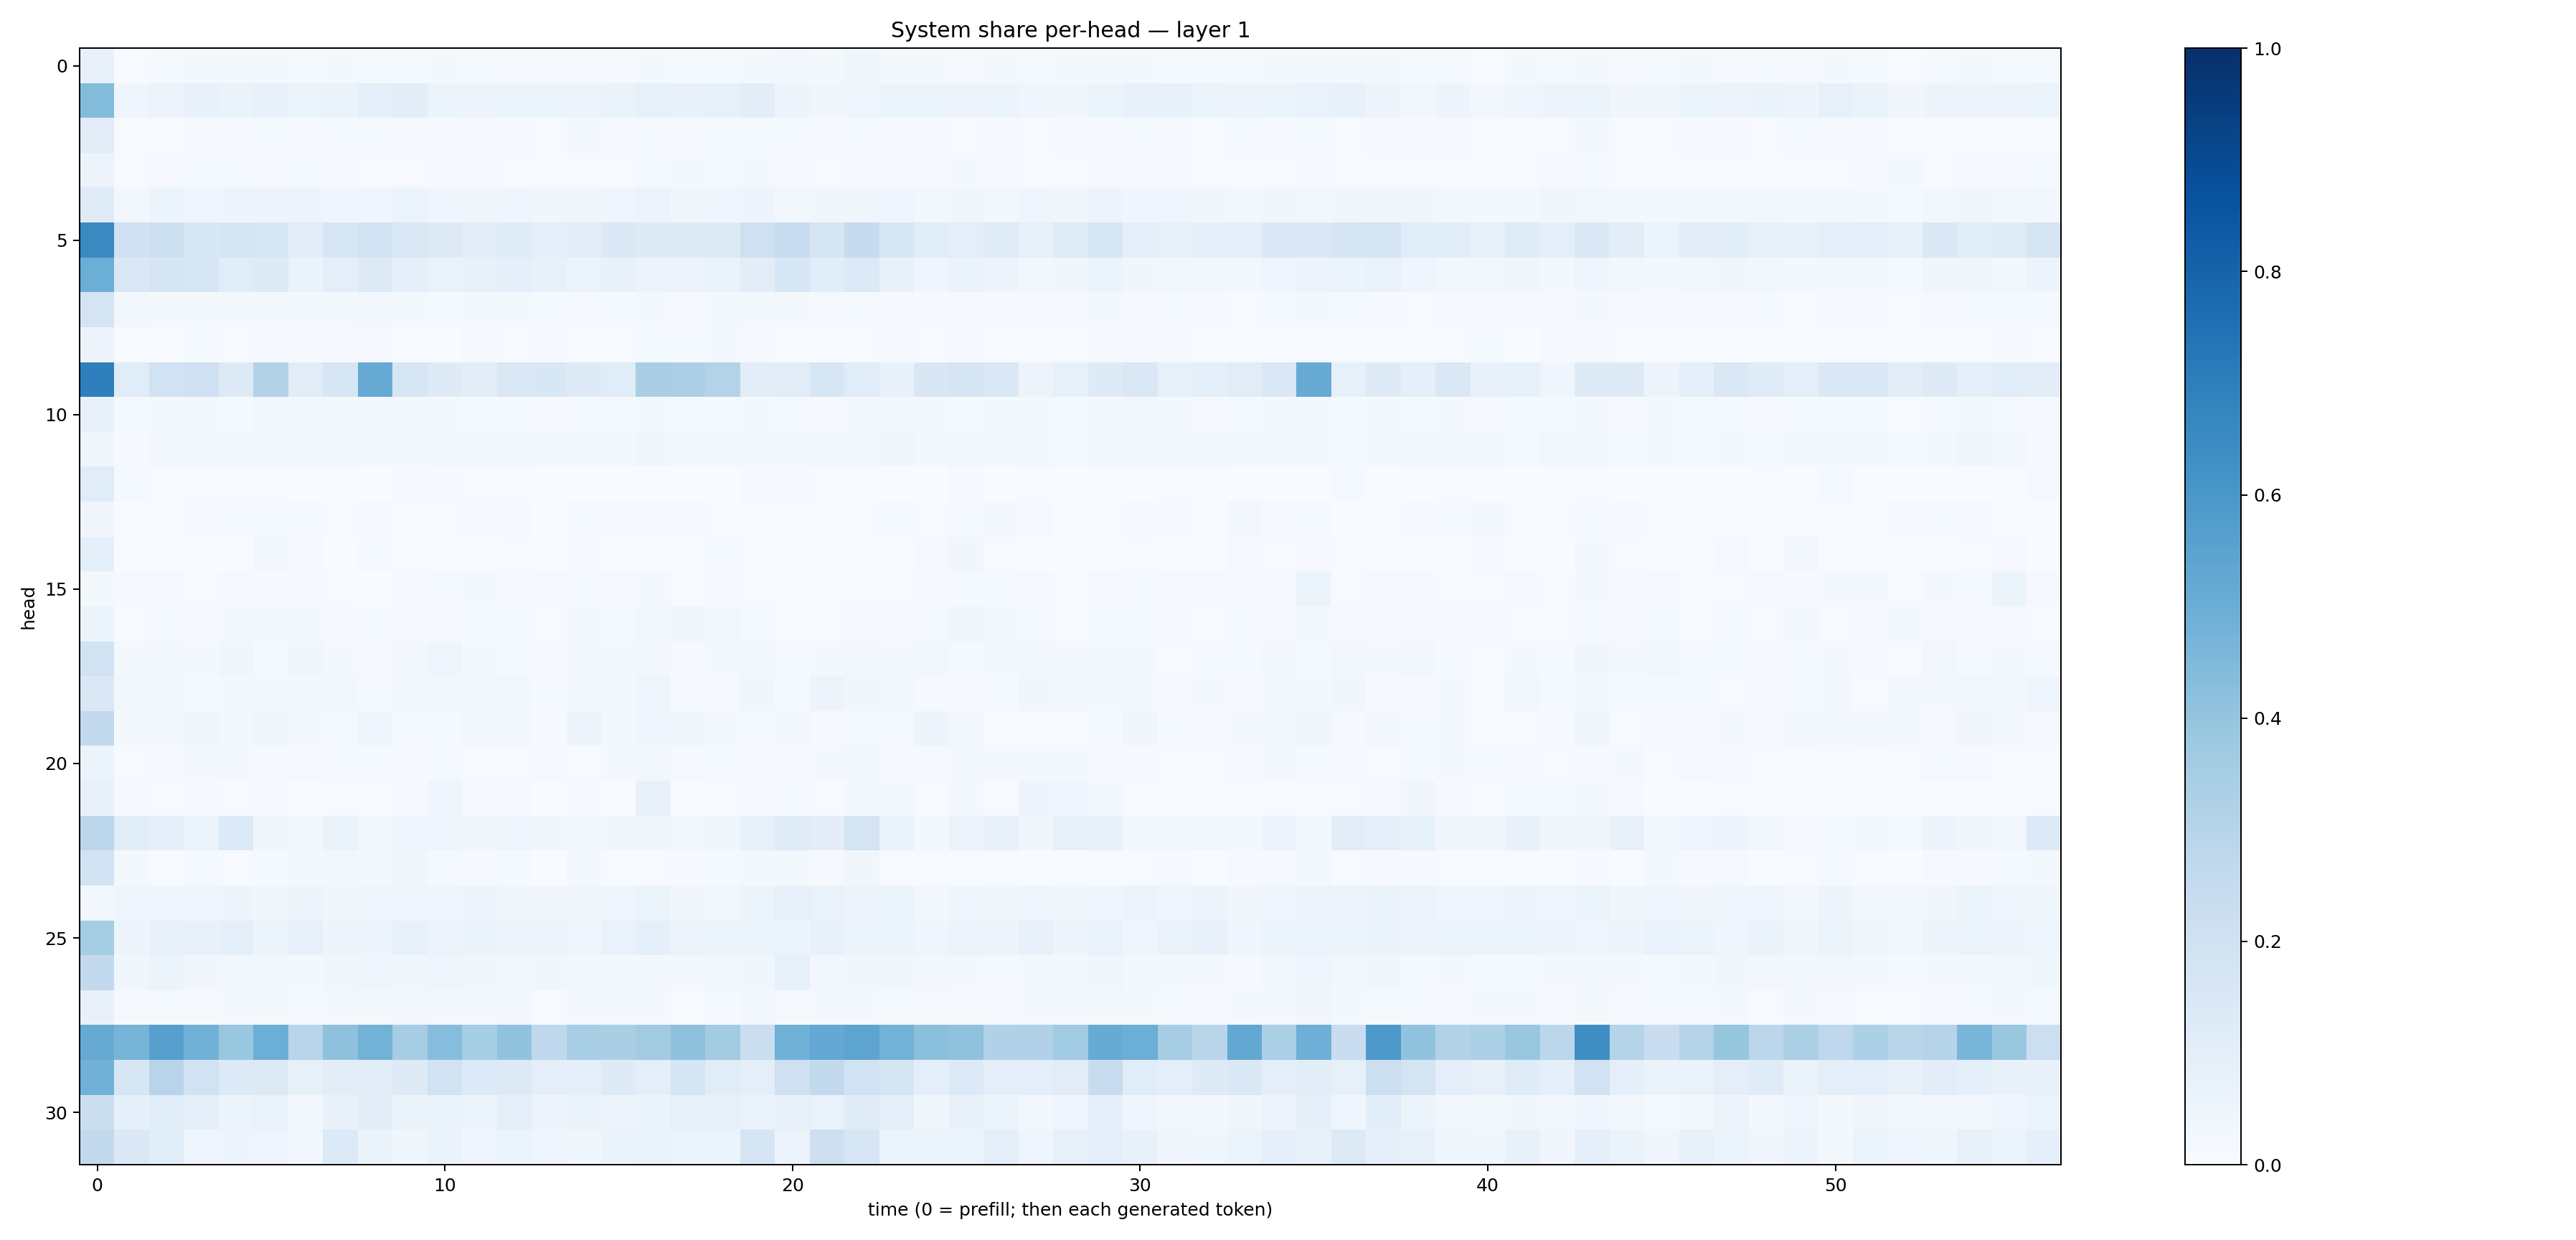

Source data for this figure (header and first rows):
0.07355431, 0.0068714814, 0.015004259, 0.018670812, 0.017677307, 0.01973003, 0.014116932, 0.018650265, 0.012783418, 0.015492565, 0.019339884, 0.014645808, 0.009471518, 0.009788875, 0.008349805, 0.011197372, 0.022548363, 0.01378428, 0.012988929, 0.021595275, 0.030923149, 0.019258343, 0.037486553, 0.018482117
0.4392, 0.04417, 0.0572, 0.07671, 0.06252, 0.07376, 0.06232, 0.06354, 0.09298, 0.1016, 0.06115, 0.04877, 0.05267, 0.05281, 0.04975, 0.06461, 0.08215, 0.07165, 0.0821, 0.1021, 0.0469, 0.0384, 0.0391, 0.05432
0.1101, 0.007484, 0.00706, 0.009806, 0.008463, 0.0135, 0.008579, 0.01387, 0.01179, 0.009123, 0.01108, 0.01057, 0.008068, 0.00604, 0.016, 0.01156, 0.01311, 0.01012, 0.01244, 0.01229, 0.01493, 0.0104, 0.01383, 0.0097
0.05855, 0.005986, 0.0111, 0.01183, 0.0118, 0.008213, 0.01255, 0.008466, 0.006551, 0.007276, 0.009808, 0.01105, 0.00727, 0.005922, 0.005608, 0.005524, 0.0122, 0.01816, 0.01235, 0.01614, 0.009123, 0.006205, 0.009752, 0.01165
0.1206, 0.02736, 0.05239, 0.04536, 0.0481, 0.04697, 0.05073, 0.04527, 0.04203, 0.05357, 0.04033, 0.03607, 0.03918, 0.03869, 0.03298, 0.0444, 0.05633, 0.03499, 0.04321, 0.04693, 0.02678, 0.03488, 0.03653, 0.04373
0.6551, 0.2031, 0.2186, 0.1524, 0.1673, 0.1595, 0.1022, 0.1625, 0.1848, 0.1478, 0.1287, 0.1028, 0.119, 0.09324, 0.1022, 0.1392, 0.1219, 0.1243, 0.1262, 0.2037, 0.2413, 0.1689, 0.2448, 0.1598
0.4994, 0.1465, 0.1672, 0.1568, 0.1139, 0.1249, 0.06417, 0.09826, 0.1256, 0.08691, 0.06888, 0.07807, 0.09183, 0.07594, 0.0613, 0.07672, 0.05635, 0.05631, 0.06457, 0.1031, 0.1536, 0.1089, 0.1333, 0.07225
0.1753, 0.02421, 0.02338, 0.02103, 0.01966, 0.02334, 0.01698, 0.021, 0.0267, 0.01958, 0.01445, 0.01632, 0.01752, 0.01448, 0.01014, 0.01496, 0.01644, 0.01122, 0.01716, 0.01826, 0.01731, 0.01091, 0.0131, 0.0107
0.04696, 0.004434, 0.007777, 0.01197, 0.007452, 0.01118, 0.009236, 0.007835, 0.009074, 0.007689, 0.003801, 0.01036, 0.006368, 0.0114, 0.00364, 0.004239, 0.01269, 0.01489, 0.01704, 0.008286, 0.006192, 0.005129, 0.007399, 0.01085
0.6944, 0.1157, 0.1922, 0.2071, 0.1266, 0.3102, 0.1097, 0.1625, 0.5129, 0.1627, 0.1219, 0.1054, 0.1467, 0.1525, 0.1289, 0.1158, 0.3368, 0.3325, 0.3061, 0.1041, 0.1113, 0.1637, 0.1163, 0.07146
0.07142, 0.01394, 0.02257, 0.02215, 0.0139, 0.02587, 0.0195, 0.01863, 0.01625, 0.01705, 0.01907, 0.015, 0.01452, 0.009849, 0.01516, 0.01189, 0.02016, 0.01413, 0.01297, 0.01573, 0.0126, 0.008913, 0.01722, 0.01748
0.03542, 0.01013, 0.02668, 0.02951, 0.02306, 0.02709, 0.02795, 0.01644, 0.02234, 0.0197, 0.02467, 0.02251, 0.01639, 0.01753, 0.01802, 0.01668, 0.03246, 0.02072, 0.02104, 0.02033, 0.01648, 0.02853, 0.01577, 0.0313
0.1167, 0.01317, 0.005199, 0.007351, 0.004342, 0.005454, 0.001446, 0.004524, 0.0008053, 0.01113, 0.009331, 0.007248, 0.004822, 0.002435, 0.003244, 0.002616, 0.002779, 0.001395, 0.0005694, 0.01086, 0.009988, 0.006104, 0.006181, 0.002847
0.03269, 0.00338, 0.004558, 0.01028, 0.01209, 0.01232, 0.01215, 0.007602, 0.01062, 0.0058, 0.00402, 0.009248, 0.01003, 0.002338, 0.0148, 0.01088, 0.008386, 0.009711, 0.005923, 0.005215, 0.004759, 0.004047, 0.006125, 0.01256
0.09024, 0.003353, 0.003479, 0.002425, 0.002722, 0.02693, 0.009915, 0.003433, 0.01436, 0.004388, 0.003255, 0.003218, 0.005344, 0.002114, 0.01127, 0.003473, 0.003407, 0.002594, 0.01294, 0.007024, 0.004678, 0.003339, 0.003394, 0.002078
0.02083, 0.01025, 0.008502, 0.006937, 0.008115, 0.01132, 0.01095, 0.007726, 0.003858, 0.01153, 0.01377, 0.01997, 0.008292, 0.009032, 0.01404, 0.009817, 0.01628, 0.007708, 0.008523, 0.007156, 0.005327, 0.006484, 0.006995, 0.007566
0.05309, 0.007216, 0.01383, 0.01122, 0.02251, 0.01708, 0.02245, 0.009958, 0.01373, 0.008381, 0.008736, 0.0122, 0.01339, 0.005922, 0.02265, 0.01241, 0.03047, 0.03267, 0.02611, 0.01299, 0.006418, 0.007608, 0.007873, 0.009355
0.1891, 0.0176, 0.02413, 0.02182, 0.03715, 0.01387, 0.03303, 0.02261, 0.0102, 0.02747, 0.04389, 0.01633, 0.01548, 0.009554, 0.02479, 0.02256, 0.02805, 0.009576, 0.01924, 0.03023, 0.01408, 0.01642, 0.02621, 0.01846
0.1445, 0.03072, 0.02721, 0.01252, 0.01848, 0.01582, 0.01876, 0.02448, 0.01175, 0.02588, 0.02576, 0.02839, 0.0243, 0.01385, 0.01771, 0.01745, 0.03963, 0.0114, 0.009528, 0.03561, 0.01537, 0.05726, 0.03413, 0.02587
0.2583, 0.01735, 0.01971, 0.03517, 0.01967, 0.03627, 0.01631, 0.01416, 0.03938, 0.0144, 0.01214, 0.02994, 0.02537, 0.009688, 0.04787, 0.01768, 0.04084, 0.03841, 0.01776, 0.01345, 0.02391, 0.01107, 0.01346, 0.01486
0.06005, 0.006984, 0.009803, 0.01618, 0.02303, 0.008284, 0.007911, 0.01393, 0.01381, 0.00937, 0.0142, 0.005332, 0.0065, 0.009669, 0.007093, 0.02131, 0.0289, 0.009106, 0.01296, 0.01152, 0.01032, 0.01736, 0.03013, 0.01069
0.07777, 0.00963, 0.004543, 0.01103, 0.006829, 0.009577, 0.003886, 0.00728, 0.005017, 0.008691, 0.04031, 0.01151, 0.01062, 0.002276, 0.009239, 0.003417, 0.07648, 0.002691, 0.004554, 0.009395, 0.0119, 0.004925, 0.01963, 0.01897
0.2814, 0.1063, 0.09033, 0.06245, 0.134, 0.03258, 0.02888, 0.06569, 0.02554, 0.03968, 0.04487, 0.03151, 0.04069, 0.03687, 0.01832, 0.03834, 0.03657, 0.0312, 0.03129, 0.08416, 0.1204, 0.1054, 0.1768, 0.06812
0.1848, 0.01729, 0.005765, 0.01461, 0.005032, 0.01174, 0.01973, 0.02589, 0.02039, 0.03166, 0.01354, 0.01137, 0.01303, 0.003229, 0.01864, 0.007236, 0.006165, 0.01054, 0.01379, 0.02037, 0.02181, 0.009856, 0.03215, 0.004502
0.02967, 0.04216, 0.04443, 0.03991, 0.04943, 0.03868, 0.04794, 0.03403, 0.04274, 0.04558, 0.03907, 0.05075, 0.03315, 0.03168, 0.03474, 0.04149, 0.05135, 0.03304, 0.02894, 0.05933, 0.08051, 0.06822, 0.04877, 0.05241
0.3546, 0.04873, 0.07221, 0.073, 0.09178, 0.05206, 0.07822, 0.05054, 0.04729, 0.08274, 0.05656, 0.06445, 0.05519, 0.05846, 0.04151, 0.07011, 0.08645, 0.0557, 0.0527, 0.05978, 0.06188, 0.07661, 0.0527, 0.0586
0.2585, 0.03759, 0.05944, 0.03393, 0.02887, 0.02979, 0.017, 0.03763, 0.03945, 0.03782, 0.04523, 0.03457, 0.02377, 0.03589, 0.01585, 0.02211, 0.02193, 0.02316, 0.02667, 0.03618, 0.08226, 0.02777, 0.03134, 0.03314
0.07497, 0.009708, 0.01249, 0.0102, 0.0186, 0.02207, 0.01376, 0.01958, 0.02087, 0.02649, 0.01702, 0.01884, 0.02644, 0.007359, 0.02009, 0.02244, 0.01992, 0.007729, 0.01519, 0.02473, 0.008942, 0.01996, 0.02075, 0.01474
0.5145, 0.4711, 0.56, 0.4838, 0.3869, 0.4985, 0.2963, 0.4102, 0.4796, 0.3488, 0.433, 0.3527, 0.4036, 0.2662, 0.3438, 0.3395, 0.3603, 0.4115, 0.3562, 0.2217, 0.4848, 0.5201, 0.5426, 0.4772
0.4813, 0.1573, 0.2937, 0.1929, 0.1342, 0.1321, 0.08418, 0.1032, 0.103, 0.1261, 0.1949, 0.1354, 0.1312, 0.09563, 0.08616, 0.1218, 0.09485, 0.1718, 0.1146, 0.09436, 0.2032, 0.2585, 0.1908, 0.1645
0.219, 0.09154, 0.1143, 0.09539, 0.05862, 0.06903, 0.0294, 0.0775, 0.104, 0.06518, 0.06586, 0.06115, 0.0952, 0.05536, 0.06437, 0.05695, 0.06605, 0.08578, 0.08141, 0.06814, 0.07848, 0.06847, 0.1174, 0.09444
0.2615, 0.1399, 0.1088, 0.04013, 0.05051, 0.04666, 0.02971, 0.1367, 0.06315, 0.03533, 0.06454, 0.04316, 0.0531, 0.0455, 0.03899, 0.0625, 0.06649, 0.06179, 0.05954, 0.1642, 0.0563, 0.2114, 0.1632, 0.06013
